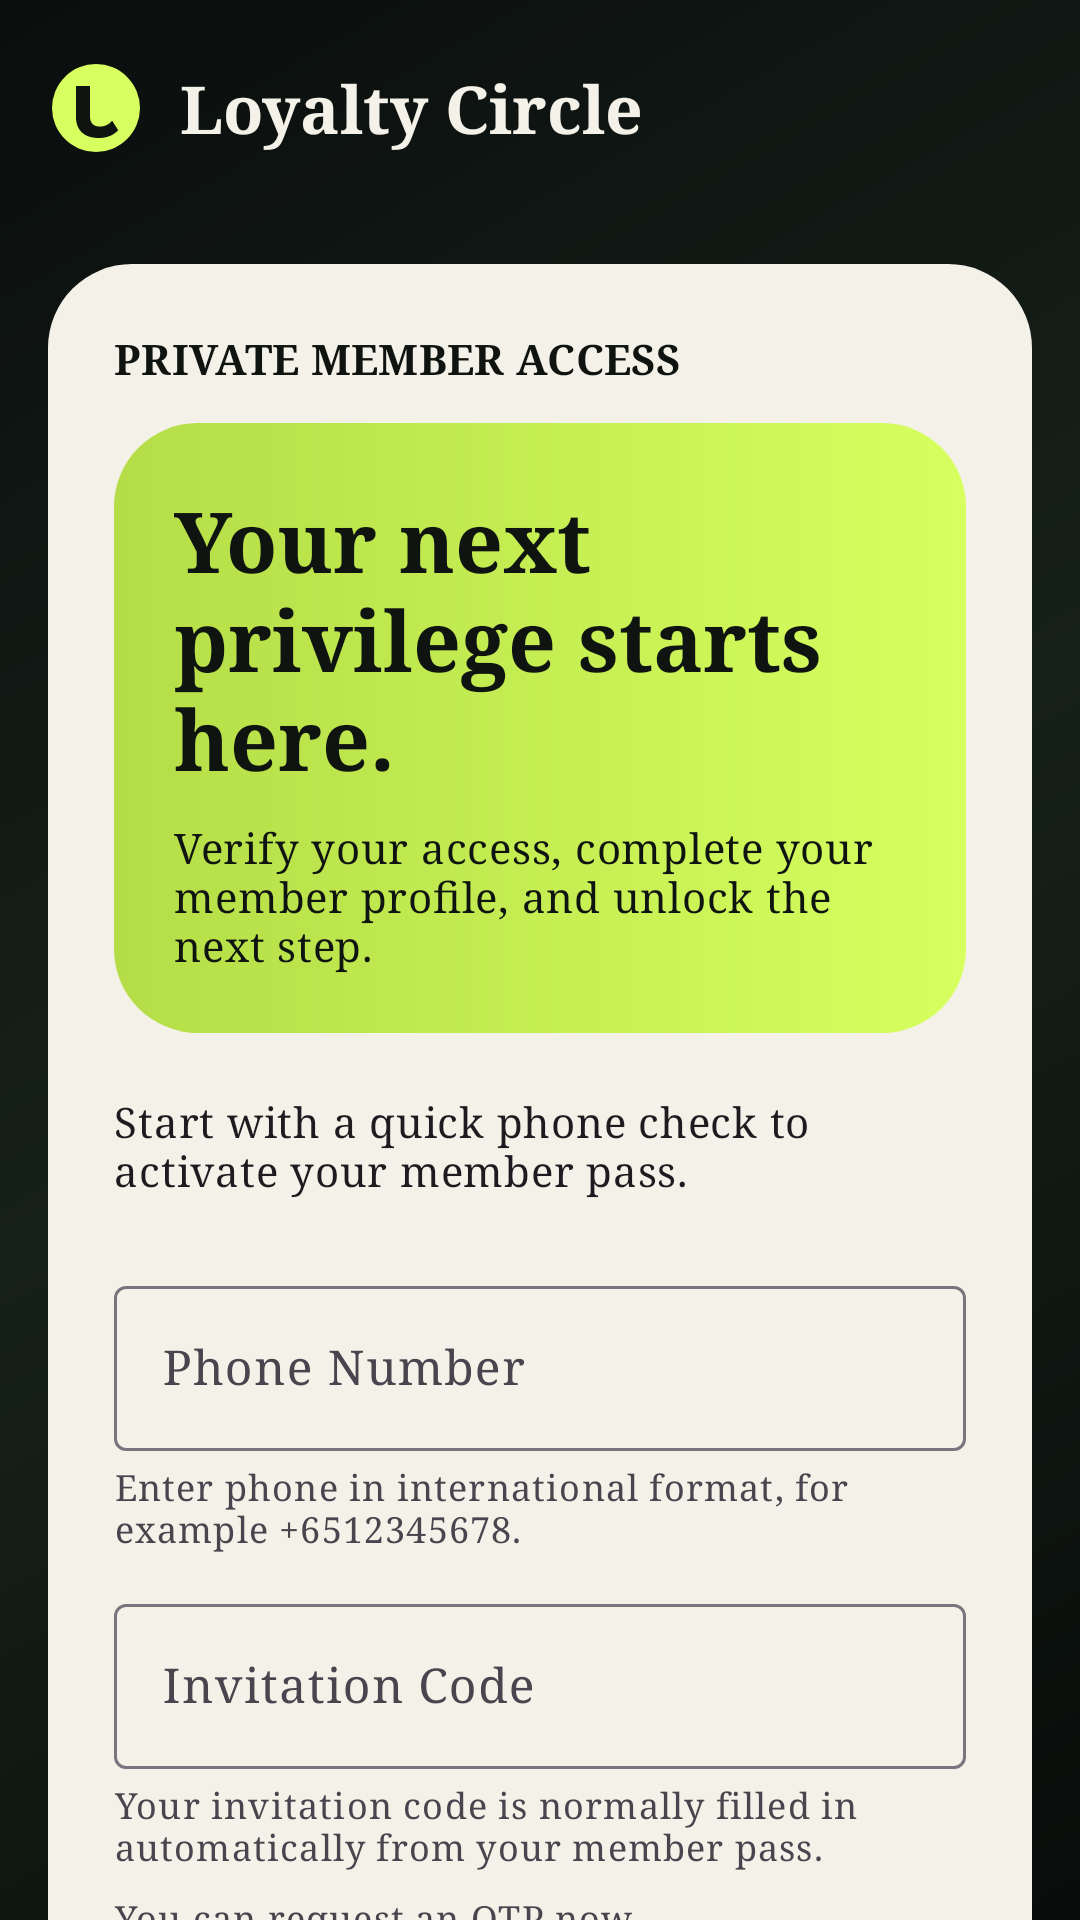

Write the Android layout XML for this screen, with the resource values it uses.
<!-- AndroidManifest.xml: application theme Theme.ContactSync -->
<!-- res/layout/activity_verify_phone.xml -->
<?xml version="1.0" encoding="utf-8"?>
<androidx.constraintlayout.widget.ConstraintLayout xmlns:android="http://schemas.android.com/apk/res/android"
    xmlns:app="http://schemas.android.com/apk/res-auto"
    xmlns:tools="http://schemas.android.com/tools"
    android:layout_width="match_parent"
    android:layout_height="match_parent"
    android:background="@drawable/bg_loyalty_screen"
    tools:context=".VerifyPhoneActivity">

    <com.google.android.material.appbar.MaterialToolbar
        android:id="@+id/toolbar"
        android:layout_width="match_parent"
        android:layout_height="wrap_content"
        android:background="@android:color/transparent"
        android:minHeight="72dp"
        app:layout_constraintTop_toTopOf="parent"
        app:titleTextColor="?attr/colorOnPrimary">

        <LinearLayout
            android:layout_width="wrap_content"
            android:layout_height="wrap_content"
            android:layout_gravity="start|center_vertical"
            android:gravity="center_vertical"
            android:orientation="horizontal">

            <ImageView
                android:id="@+id/toolbarBrandLogoImage"
                android:layout_width="32dp"
                android:layout_height="32dp"
                android:layout_marginEnd="12dp"
                android:contentDescription="@string/brand_logo_content_description"
                android:scaleType="fitCenter"
                android:src="@drawable/tenant_brand_mark" />

            <TextView
                android:id="@+id/toolbarTitleText"
                android:layout_width="wrap_content"
                android:layout_height="wrap_content"
                android:text="@string/app_name"
                android:textAppearance="?attr/textAppearanceTitleLarge"
                android:textColor="@color/brand_panel"
                android:textStyle="bold" />
        </LinearLayout>
    </com.google.android.material.appbar.MaterialToolbar>

    <androidx.core.widget.NestedScrollView
        android:id="@+id/contentScrollView"
        android:layout_width="0dp"
        android:layout_height="0dp"
        android:clipToPadding="false"
        android:fillViewport="true"
        app:layout_constraintTop_toBottomOf="@id/toolbar"
        app:layout_constraintBottom_toBottomOf="parent"
        app:layout_constraintStart_toStartOf="parent"
        app:layout_constraintEnd_toEndOf="parent">

        <LinearLayout
            android:id="@+id/contentContainer"
            android:layout_width="match_parent"
            android:layout_height="wrap_content"
            android:gravity="center_horizontal"
            android:orientation="vertical"
            android:layout_margin="16dp"
            android:background="@drawable/bg_loyalty_panel"
            android:padding="22dp">

        <TextView
            android:layout_width="match_parent"
            android:layout_height="wrap_content"
            android:text="@string/loyalty_overline"
            android:textAppearance="?attr/textAppearanceLabelLarge"
            android:textColor="@color/brand_ink"
            android:textStyle="bold" />

        <LinearLayout
            android:layout_width="match_parent"
            android:layout_height="wrap_content"
            android:layout_marginTop="12dp"
            android:background="@drawable/bg_loyalty_hero"
            android:orientation="vertical"
            android:padding="20dp">

            <TextView
                android:layout_width="match_parent"
                android:layout_height="wrap_content"
                android:text="@string/loyalty_hero_title"
                android:textAppearance="?attr/textAppearanceHeadlineMedium"
                android:textColor="@color/brand_ink"
                android:textStyle="bold" />

            <TextView
                android:layout_width="match_parent"
                android:layout_height="wrap_content"
                android:layout_marginTop="8dp"
                android:text="@string/loyalty_hero_body"
                android:textAppearance="?attr/textAppearanceBodyMedium"
                android:textColor="@color/brand_ink" />
        </LinearLayout>

        <TextView
            android:id="@+id/verifyPhoneIntroText"
            android:layout_width="match_parent"
            android:layout_height="wrap_content"
            android:layout_marginTop="20dp"
            android:text="@string/verify_phone_intro"
            android:textAppearance="?attr/textAppearanceBodyMedium" />

        <com.google.android.material.textfield.TextInputLayout
            android:id="@+id/userPhoneInputLayout"
            style="@style/Widget.Material3.TextInputLayout.OutlinedBox"
            android:layout_width="match_parent"
            android:layout_height="wrap_content"
            android:layout_marginTop="24dp"
            android:hint="@string/user_phone_hint">

            <com.google.android.material.textfield.TextInputEditText
                android:id="@+id/userPhoneInput"
                android:layout_width="match_parent"
                android:layout_height="wrap_content"
                android:imeOptions="actionNext"
                android:inputType="phone" />
        </com.google.android.material.textfield.TextInputLayout>

        <TextView
            android:id="@+id/phoneFormatHintText"
            android:layout_width="match_parent"
            android:layout_height="wrap_content"
            android:layout_marginTop="4dp"
            android:text="@string/phone_format_hint"
            android:textAppearance="?attr/textAppearanceBodySmall" />

        <com.google.android.material.textfield.TextInputLayout
            android:id="@+id/referralCodeInputLayout"
            style="@style/Widget.Material3.TextInputLayout.OutlinedBox"
            android:layout_width="match_parent"
            android:layout_height="wrap_content"
            android:layout_marginTop="12dp"
            android:hint="@string/referral_code_hint">

            <com.google.android.material.textfield.TextInputEditText
                android:id="@+id/referralCodeInput"
                android:layout_width="match_parent"
                android:layout_height="wrap_content"
                android:imeOptions="actionNext"
                android:inputType="textCapWords" />
        </com.google.android.material.textfield.TextInputLayout>

        <TextView
            android:id="@+id/referralCodeHelpText"
            android:layout_width="match_parent"
            android:layout_height="wrap_content"
            android:layout_marginTop="4dp"
            android:text="@string/referral_code_help"
            android:textAppearance="?attr/textAppearanceBodySmall" />

        <TextView
            android:id="@+id/cooldownText"
            android:layout_width="match_parent"
            android:layout_height="wrap_content"
            android:layout_marginTop="8dp"
            android:text="@string/send_otp_ready"
            android:textAppearance="?attr/textAppearanceBodySmall" />

        <com.google.android.material.button.MaterialButton
            android:id="@+id/sendOtpButton"
            android:layout_width="match_parent"
            android:layout_height="wrap_content"
            android:layout_marginTop="8dp"
            android:text="@string/send_otp" />

        <com.google.android.material.textfield.TextInputLayout
            android:id="@+id/otpCodeInputLayout"
            style="@style/Widget.Material3.TextInputLayout.OutlinedBox"
            android:layout_width="match_parent"
            android:layout_height="wrap_content"
            android:layout_marginTop="12dp"
            android:hint="@string/otp_code_hint">

            <com.google.android.material.textfield.TextInputEditText
                android:id="@+id/otpCodeInput"
                android:layout_width="match_parent"
                android:layout_height="wrap_content"
                android:imeOptions="actionDone"
                android:inputType="number" />
        </com.google.android.material.textfield.TextInputLayout>

        <com.google.android.material.button.MaterialButton
            android:id="@+id/verifyOtpButton"
            android:layout_width="match_parent"
            android:layout_height="wrap_content"
            android:layout_marginTop="8dp"
            android:text="@string/verify_otp" />

            <ProgressBar
                android:id="@+id/progressBar"
                style="?android:attr/progressBarStyleHorizontal"
                android:layout_width="match_parent"
                android:layout_height="wrap_content"
                android:layout_marginTop="12dp"
                android:indeterminate="true"
                android:visibility="gone" />

            <TextView
                android:id="@+id/statusText"
                android:layout_width="match_parent"
                android:layout_height="wrap_content"
                android:layout_marginTop="16dp"
                android:paddingBottom="24dp"
                android:text="@string/status_idle"
                android:visibility="gone"
                android:textAppearance="?attr/textAppearanceBodyMedium" />
        </LinearLayout>
    </androidx.core.widget.NestedScrollView>

</androidx.constraintlayout.widget.ConstraintLayout>
<!-- resources referenced by this layout -->
<resources>
  <color name="brand_ink">#101411</color>
  <color name="brand_panel">#F4F2E8</color>
  <!-- drawable bg_loyalty_hero (drawable) -->
  <?xml version="1.0" encoding="utf-8"?>
  <shape xmlns:android="http://schemas.android.com/apk/res/android" android:shape="rectangle">
      <corners android:radius="28dp" />
      <gradient
          android:angle="0"
          android:endColor="#D7FF5F"
          android:startColor="#B4DD47" />
  </shape>
  <!-- drawable bg_loyalty_panel (drawable) -->
  <?xml version="1.0" encoding="utf-8"?>
  <shape xmlns:android="http://schemas.android.com/apk/res/android" android:shape="rectangle">
      <corners android:radius="28dp" />
      <solid android:color="#F4F2E8" />
  </shape>
  <!-- drawable bg_loyalty_screen (drawable) -->
  <?xml version="1.0" encoding="utf-8"?>
  <shape xmlns:android="http://schemas.android.com/apk/res/android" android:shape="rectangle">
      <gradient
          android:angle="315"
          android:centerColor="#17211B"
          android:endColor="#080C0A"
          android:startColor="#0A0E0D" />
  </shape>
  <!-- drawable tenant_brand_mark (drawable) -->
  <?xml version="1.0" encoding="utf-8"?>
  <vector xmlns:android="http://schemas.android.com/apk/res/android"
      android:width="48dp"
      android:height="48dp"
      android:viewportWidth="48"
      android:viewportHeight="48">
      <path
          android:fillColor="#D7FF5F"
          android:pathData="M24,2A22,22 0,1 0,24,46A22,22 0,1 0,24,2" />
      <path
          android:fillColor="#101411"
          android:pathData="M14,13h7v15.2c0,3.3 1.7,5.1 5,5.1c2.4,0 4.4,-1 6.1,-2.9l3,4.7C32.6,37.8 29.3,39 25.4,39C18.2,39 14,35.2 14,28.5z" />
  </vector>
  <string name="app_name">Loyalty Circle</string>
  <string name="brand_logo_content_description">Loyalty Circle mark</string>
  <string name="loyalty_hero_body">Verify your access, complete your member profile, and unlock the next step.</string>
  <string name="loyalty_hero_title">Your next privilege starts here.</string>
  <string name="loyalty_overline">PRIVATE MEMBER ACCESS</string>
  <string name="otp_code_hint">Access code</string>
  <string name="phone_format_hint">Enter phone in international format, for example +6512345678.</string>
  <string name="referral_code_help">Your invitation code is normally filled in automatically from your member pass.</string>
  <string name="referral_code_hint">Invitation Code</string>
  <string name="send_otp">Send access code</string>
  <string name="send_otp_ready">You can request an OTP now.</string>
  <string name="status_idle">Status: Ready</string>
  <string name="user_phone_hint">Phone Number</string>
  <string name="verify_otp">Confirm access</string>
  <string name="verify_phone_intro">Start with a quick phone check to activate your member pass.</string>
  <style name="Theme.ContactSync" parent="Theme.Material3.DayNight.NoActionBar">
          <item name="colorPrimary">@color/brand_primary</item>
          <item name="colorOnPrimary">@color/brand_on_primary</item>
          <item name="android:statusBarColor">@color/brand_primary</item>
          <item name="android:navigationBarColor">@color/brand_surface</item>
          <item name="colorSurface">@color/brand_surface</item>
          <item name="android:fontFamily">serif</item>
      </style>
  <color name="brand_primary">#D7FF5F</color>
  <color name="brand_on_primary">#101411</color>
  <color name="brand_surface">#0A0E0D</color>
</resources>
